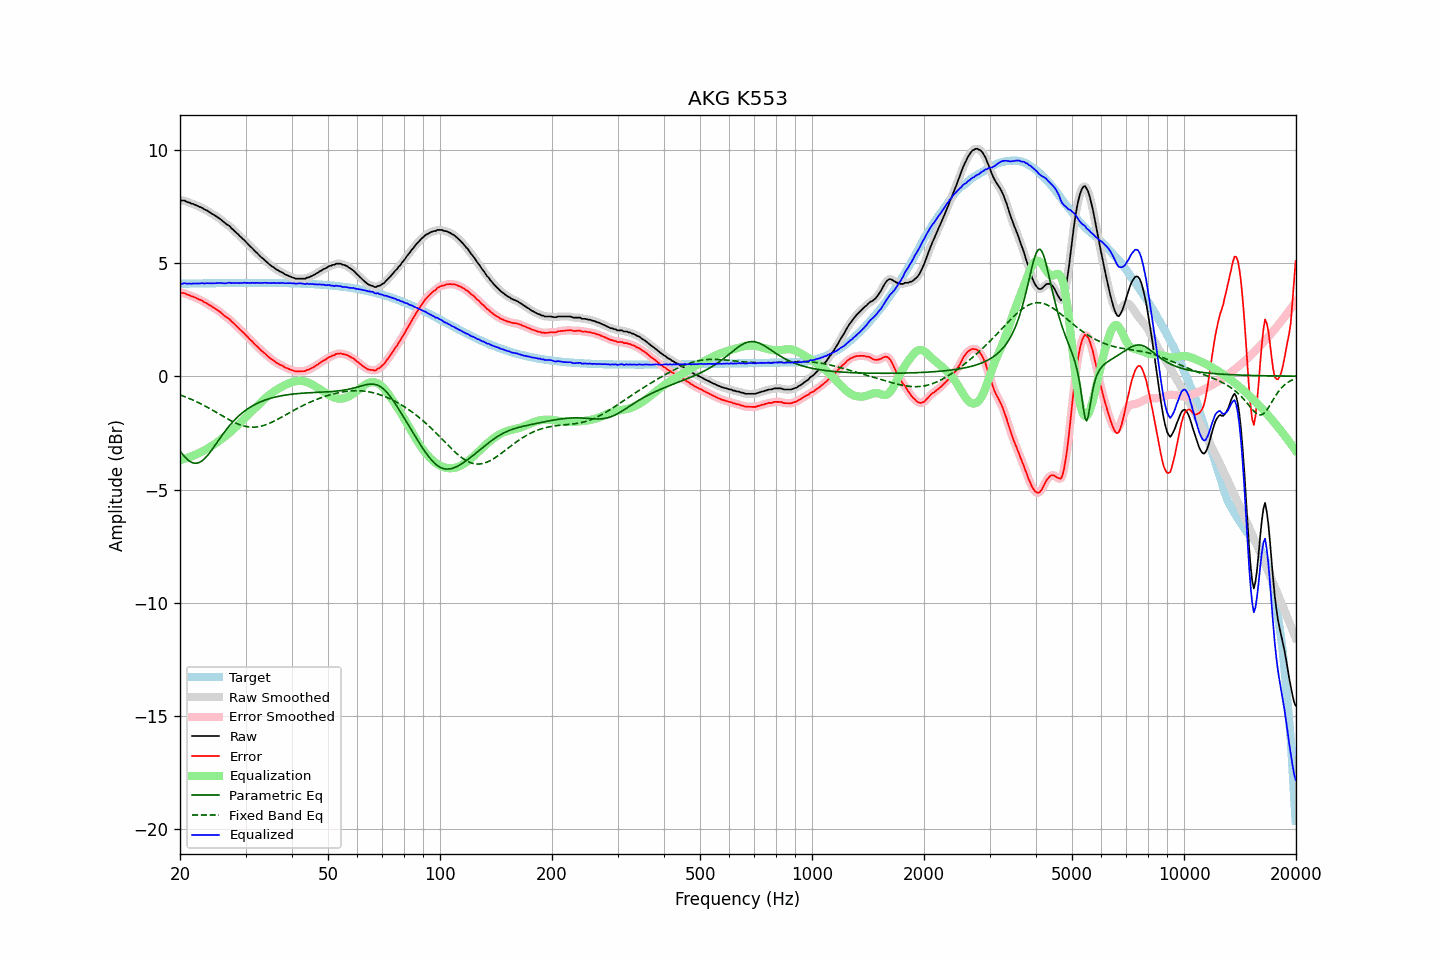

The data file committed next to this chart (first rows):
frequency, raw, error, smoothed, error_smoothed, equalization, parametric_eq, fixed_band_eq, equalized_raw, equalized_smoothed, target
20.00, 7.77, 3.69, 7.77, 3.69, -3.70, -3.30, -0.83, 4.07, 4.07, 4.08
20.20, 7.75, 3.67, 7.76, 3.68, -3.68, -3.39, -0.85, 4.07, 4.08, 4.08
20.40, 7.75, 3.67, 7.75, 3.67, -3.66, -3.48, -0.88, 4.09, 4.09, 4.08
20.61, 7.74, 3.66, 7.73, 3.65, -3.64, -3.56, -0.90, 4.10, 4.09, 4.08
20.81, 7.70, 3.62, 7.71, 3.63, -3.62, -3.63, -0.93, 4.08, 4.09, 4.08
21.02, 7.67, 3.59, 7.68, 3.59, -3.59, -3.70, -0.96, 4.08, 4.09, 4.08
21.23, 7.66, 3.58, 7.65, 3.56, -3.57, -3.75, -0.99, 4.09, 4.08, 4.09
21.44, 7.61, 3.52, 7.62, 3.54, -3.54, -3.79, -1.02, 4.07, 4.08, 4.09
21.66, 7.60, 3.51, 7.60, 3.51, -3.51, -3.82, -1.05, 4.09, 4.09, 4.09
21.87, 7.57, 3.48, 7.57, 3.48, -3.48, -3.84, -1.08, 4.09, 4.09, 4.09
22.09, 7.54, 3.45, 7.54, 3.45, -3.45, -3.84, -1.12, 4.09, 4.09, 4.09
22.31, 7.51, 3.42, 7.51, 3.42, -3.42, -3.83, -1.15, 4.09, 4.09, 4.09
22.54, 7.47, 3.38, 7.48, 3.39, -3.39, -3.81, -1.19, 4.09, 4.10, 4.09
22.76, 7.45, 3.36, 7.45, 3.35, -3.35, -3.77, -1.22, 4.10, 4.10, 4.09
22.99, 7.42, 3.33, 7.41, 3.32, -3.32, -3.72, -1.26, 4.11, 4.09, 4.09
23.22, 7.36, 3.27, 7.38, 3.28, -3.28, -3.66, -1.29, 4.08, 4.10, 4.10
23.45, 7.33, 3.24, 7.33, 3.24, -3.24, -3.59, -1.33, 4.09, 4.10, 4.10
23.69, 7.30, 3.20, 7.29, 3.20, -3.20, -3.51, -1.37, 4.11, 4.10, 4.10
23.92, 7.25, 3.15, 7.26, 3.16, -3.15, -3.42, -1.41, 4.10, 4.10, 4.10
24.16, 7.21, 3.11, 7.21, 3.11, -3.11, -3.33, -1.45, 4.10, 4.10, 4.10
24.40, 7.16, 3.06, 7.16, 3.06, -3.07, -3.23, -1.49, 4.09, 4.10, 4.10
24.65, 7.12, 3.02, 7.12, 3.02, -3.02, -3.13, -1.53, 4.10, 4.10, 4.10
24.89, 7.07, 2.97, 7.07, 2.97, -2.97, -3.03, -1.57, 4.10, 4.10, 4.10
25.14, 7.03, 2.93, 7.03, 2.93, -2.92, -2.93, -1.61, 4.11, 4.11, 4.10
25.39, 6.98, 2.88, 6.98, 2.88, -2.87, -2.83, -1.66, 4.11, 4.11, 4.10
25.65, 6.93, 2.83, 6.93, 2.83, -2.82, -2.73, -1.70, 4.11, 4.11, 4.11
25.91, 6.87, 2.77, 6.87, 2.77, -2.77, -2.63, -1.74, 4.11, 4.10, 4.11
26.16, 6.81, 2.70, 6.81, 2.71, -2.71, -2.53, -1.78, 4.10, 4.10, 4.11
26.43, 6.75, 2.65, 6.76, 2.65, -2.66, -2.43, -1.82, 4.09, 4.10, 4.11
26.69, 6.70, 2.59, 6.71, 2.60, -2.60, -2.34, -1.86, 4.10, 4.11, 4.11
26.96, 6.66, 2.55, 6.66, 2.55, -2.54, -2.25, -1.90, 4.12, 4.11, 4.11
27.23, 6.61, 2.50, 6.60, 2.49, -2.48, -2.17, -1.94, 4.13, 4.12, 4.11
27.50, 6.52, 2.41, 6.54, 2.43, -2.42, -2.08, -1.98, 4.10, 4.12, 4.11
27.77, 6.47, 2.36, 6.47, 2.36, -2.36, -2.00, -2.01, 4.11, 4.11, 4.11
28.05, 6.40, 2.29, 6.40, 2.29, -2.29, -1.93, -2.05, 4.11, 4.11, 4.11
28.33, 6.33, 2.22, 6.34, 2.22, -2.23, -1.86, -2.08, 4.11, 4.11, 4.11
28.62, 6.27, 2.16, 6.27, 2.15, -2.16, -1.79, -2.11, 4.12, 4.11, 4.11
28.90, 6.19, 2.08, 6.20, 2.08, -2.09, -1.72, -2.14, 4.10, 4.11, 4.11
29.19, 6.13, 2.02, 6.13, 2.02, -2.02, -1.66, -2.16, 4.11, 4.11, 4.11
29.48, 6.06, 1.95, 6.06, 1.95, -1.95, -1.60, -2.18, 4.11, 4.12, 4.11
29.78, 6.00, 1.89, 6.00, 1.88, -1.88, -1.55, -2.20, 4.12, 4.12, 4.11
30.08, 5.92, 1.81, 5.93, 1.81, -1.81, -1.49, -2.22, 4.12, 4.12, 4.11
30.38, 5.85, 1.74, 5.85, 1.74, -1.74, -1.45, -2.23, 4.12, 4.11, 4.12
30.68, 5.77, 1.66, 5.78, 1.66, -1.66, -1.40, -2.24, 4.11, 4.11, 4.12
30.99, 5.70, 1.59, 5.71, 1.59, -1.59, -1.35, -2.25, 4.11, 4.11, 4.12
31.30, 5.64, 1.53, 5.63, 1.52, -1.52, -1.31, -2.25, 4.12, 4.11, 4.12
31.61, 5.56, 1.45, 5.57, 1.45, -1.45, -1.27, -2.25, 4.11, 4.12, 4.12
31.93, 5.49, 1.38, 5.50, 1.38, -1.38, -1.23, -2.25, 4.12, 4.12, 4.12
32.24, 5.43, 1.32, 5.42, 1.31, -1.31, -1.20, -2.24, 4.12, 4.12, 4.12
32.57, 5.35, 1.24, 5.35, 1.24, -1.24, -1.17, -2.23, 4.11, 4.11, 4.12
32.89, 5.28, 1.17, 5.29, 1.17, -1.17, -1.14, -2.21, 4.11, 4.11, 4.12
33.22, 5.22, 1.11, 5.22, 1.11, -1.11, -1.11, -2.20, 4.11, 4.11, 4.12
33.55, 5.16, 1.05, 5.16, 1.04, -1.04, -1.08, -2.17, 4.12, 4.12, 4.12
33.89, 5.10, 0.99, 5.10, 0.98, -0.98, -1.05, -2.15, 4.12, 4.12, 4.12
34.23, 5.03, 0.92, 5.04, 0.92, -0.92, -1.03, -2.13, 4.11, 4.12, 4.11
34.57, 4.97, 0.86, 4.97, 0.86, -0.86, -1.00, -2.10, 4.11, 4.11, 4.11
34.92, 4.91, 0.80, 4.91, 0.80, -0.80, -0.98, -2.07, 4.11, 4.11, 4.11
35.27, 4.85, 0.74, 4.86, 0.75, -0.75, -0.96, -2.04, 4.11, 4.11, 4.11
35.62, 4.81, 0.70, 4.81, 0.69, -0.70, -0.94, -2.00, 4.12, 4.11, 4.11
35.97, 4.76, 0.65, 4.76, 0.65, -0.65, -0.93, -1.97, 4.11, 4.11, 4.11
... 635 more rows
